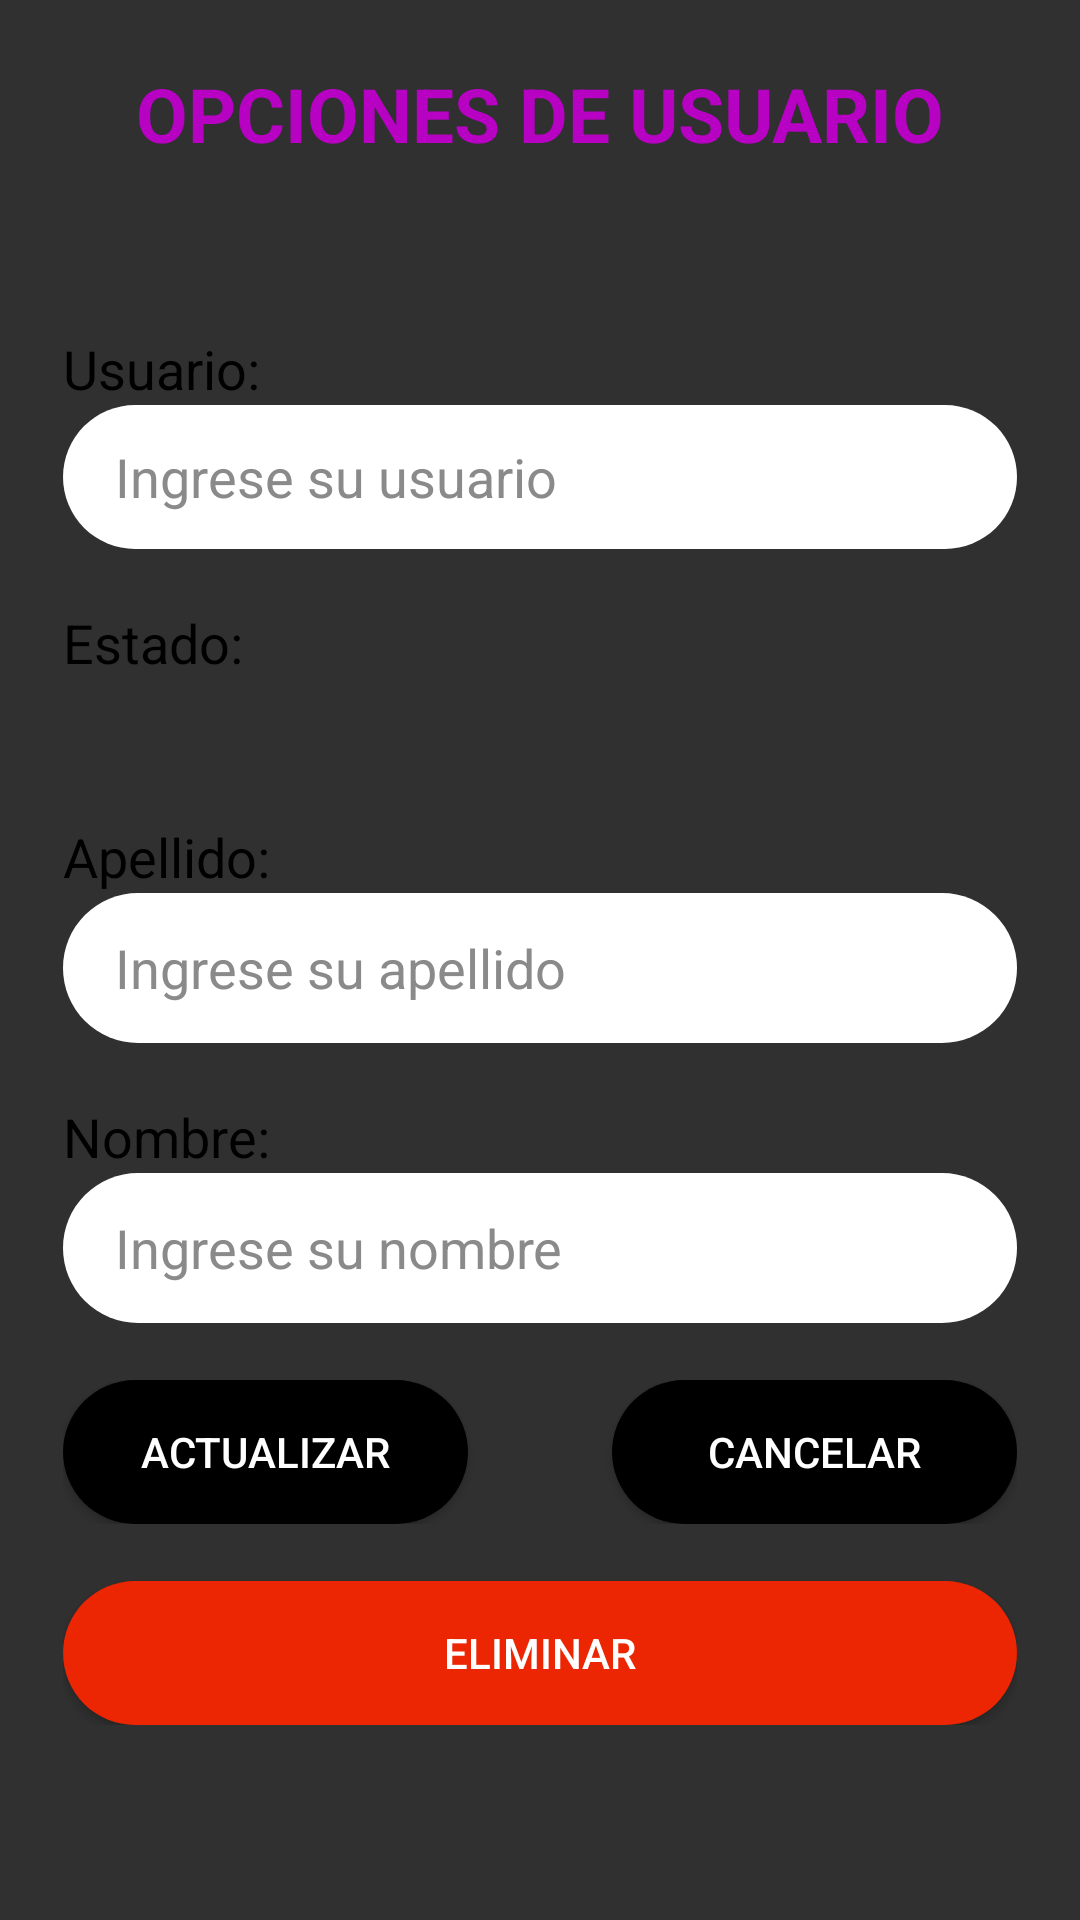

Layout XML and referenced resources for this Android screen:
<!-- AndroidManifest.xml: application theme Theme.AppCompat.NoActionBar -->
<!-- res/layout/activity_formulario_editar_usuario.xml -->
<?xml version="1.0" encoding="utf-8"?>
<androidx.constraintlayout.widget.ConstraintLayout xmlns:android="http://schemas.android.com/apk/res/android"
    xmlns:app="http://schemas.android.com/apk/res-auto"
    xmlns:tools="http://schemas.android.com/tools"
    android:layout_width="match_parent"
    android:layout_height="match_parent"
    tools:context=".FormularioEditarUsuarioActivity"
    android:background="@drawable/gradiant_animation">

    <LinearLayout
        android:id="@+id/linearLayout5"
        android:layout_width="0dp"
        android:layout_height="0dp"
        android:layout_marginStart="1dp"
        android:layout_marginTop="1dp"
        android:layout_marginEnd="1dp"
        android:layout_marginBottom="1dp"
        android:orientation="vertical"
        android:padding="20sp"
        app:layout_constraintBottom_toBottomOf="parent"
        app:layout_constraintEnd_toEndOf="parent"
        app:layout_constraintStart_toStartOf="parent"
        app:layout_constraintTop_toTopOf="parent">

        <TextView
            android:id="@+id/textView17"
            android:layout_width="match_parent"
            android:layout_height="wrap_content"
            android:gravity="center"
            android:text="OPCIONES DE USUARIO"
            android:textColor="#B701C3"
            android:textSize="25sp"
            android:textStyle="bold" />

        <TextView
            android:id="@+id/textView18"
            android:layout_width="match_parent"
            android:layout_height="wrap_content"
            android:textColorHint="#000000" />

        <EditText
            android:id="@+id/txtCodigo"
            android:layout_width="match_parent"
            android:layout_height="18dp"
            android:ems="10"
            android:inputType="textPersonName"
            android:textColor="#000000"
            android:textColorHint="#8A8A8A"
            android:visibility="invisible" />

        <TextView
            android:id="@+id/textView35"
            android:layout_width="match_parent"
            android:layout_height="wrap_content" />

        <TextView
            android:id="@+id/textView26"
            android:layout_width="match_parent"
            android:layout_height="wrap_content"
            android:text="Usuario:"
            android:textColor="#000000"
            android:textSize="18sp" />

        <EditText
            android:id="@+id/txtUsuario"
            android:layout_width="match_parent"
            android:layout_height="48dp"
            android:background="@drawable/round_btn"
            android:ems="10"
            android:hint="    Ingrese su usuario"
            android:inputType="textPersonName"
            android:textColor="#000000"
            android:textColorHint="#8A8A8A" />

        <TextView
            android:id="@+id/textView20"
            android:layout_width="match_parent"
            android:layout_height="wrap_content" />

        <TextView
            android:id="@+id/textView31"
            android:layout_width="match_parent"
            android:layout_height="wrap_content"
            android:text="Estado:"
            android:textColor="#000000"
            android:textSize="18sp" />

        <Spinner
            android:id="@+id/spnEstados"
            android:layout_width="match_parent"
            android:layout_height="wrap_content"
            android:spinnerMode="dropdown"
            android:background="@drawable/round_btn"
            android:textColor="#000"/>

        <TextView
            android:id="@+id/textView21"
            android:layout_width="match_parent"
            android:layout_height="47dp" />

        <TextView
            android:id="@+id/textView33"
            android:layout_width="match_parent"
            android:layout_height="wrap_content"
            android:text="Apellido:"
            android:textColor="#000000"
            android:textSize="18sp" />

        <EditText
            android:id="@+id/txtApellido"
            android:layout_width="match_parent"
            android:layout_height="50dp"
            android:background="@drawable/round_btn"
            android:ems="10"
            android:hint="    Ingrese su apellido"
            android:inputType="textPersonName"
            android:textColor="#000"
            android:textColorHint="#8A8A8A" />

        <TextView
            android:id="@+id/textView23"
            android:layout_width="match_parent"
            android:layout_height="wrap_content" />

        <TextView
            android:id="@+id/textView34"
            android:layout_width="match_parent"
            android:layout_height="wrap_content"
            android:text="Nombre:"
            android:textColor="#000000"
            android:textSize="18sp" />

        <EditText
            android:id="@+id/txtNombre"
            android:layout_width="match_parent"
            android:layout_height="50dp"
            android:background="@drawable/round_btn"
            android:ems="10"
            android:hint="    Ingrese su nombre"
            android:inputType="textPersonName"
            android:textColor="#000"
            android:textColorHint="#8A8A8A" />

        <TextView
            android:id="@+id/textView24"
            android:layout_width="match_parent"
            android:layout_height="wrap_content" />

        <LinearLayout
            android:layout_width="match_parent"
            android:layout_height="wrap_content"
            android:orientation="horizontal">

            <Button
                android:id="@+id/btnAgregar"
                android:layout_width="wrap_content"
                android:layout_height="wrap_content"
                android:layout_weight="1"
                android:background="@drawable/round_btn_opciones"
                android:text="ACTUALIZAR"
                />

            <TextView
                android:layout_width="1sp"
                android:layout_height="wrap_content"
                android:layout_weight="1" />

            <Button
                android:id="@+id/btnCancelar"
                android:layout_width="wrap_content"
                android:layout_height="wrap_content"
                android:layout_weight="1"
                android:background="@drawable/round_btn_opciones"
                android:onClick="botonCancelar"
                android:text="CANCELAR" />
        </LinearLayout>

        <LinearLayout
            android:layout_width="match_parent"
            android:layout_height="wrap_content"
            android:orientation="vertical">

            <TextView
                android:id="@+id/textView38"
                android:layout_width="match_parent"
                android:layout_height="wrap_content" />

            <Button
                android:id="@+id/txtEliminar"
                android:layout_width="match_parent"
                android:layout_height="wrap_content"
                android:background="@drawable/round_btn_danger"
                android:gravity="center"
                android:onClick="eliminarUsuarios"
                android:text="ELIMINAR" />
        </LinearLayout>

    </LinearLayout>

</androidx.constraintlayout.widget.ConstraintLayout>
<!-- resources referenced by this layout -->
<resources>
  <!-- drawable round_btn (drawable) -->
  <?xml version="1.0" encoding="utf-8"?>
  <shape xmlns:android="http://schemas.android.com/apk/res/android">
  <solid android:color="#fff"/>
      <corners
          android:topRightRadius="35sp"
          android:topLeftRadius="35sp"
          android:bottomRightRadius="35sp"
          android:bottomLeftRadius="35sp"
          />
  </shape>
  <!-- drawable round_btn_danger (drawable) -->
  <?xml version="1.0" encoding="utf-8"?>
  <shape xmlns:android="http://schemas.android.com/apk/res/android">
      <solid android:color="#EC2502"/>
      <corners
          android:topRightRadius="45sp"
          android:topLeftRadius="45sp"
          android:bottomRightRadius="45sp"
          android:bottomLeftRadius="45sp"
          />
  </shape>
  <!-- drawable round_btn_opciones (drawable) -->
  <?xml version="1.0" encoding="utf-8"?>
  <shape xmlns:android="http://schemas.android.com/apk/res/android">
      <solid android:color="#000"/>
      <corners
          android:topRightRadius="45sp"
          android:topLeftRadius="45sp"
          android:bottomRightRadius="45sp"
          android:bottomLeftRadius="45sp"
          />
  </shape>
</resources>
